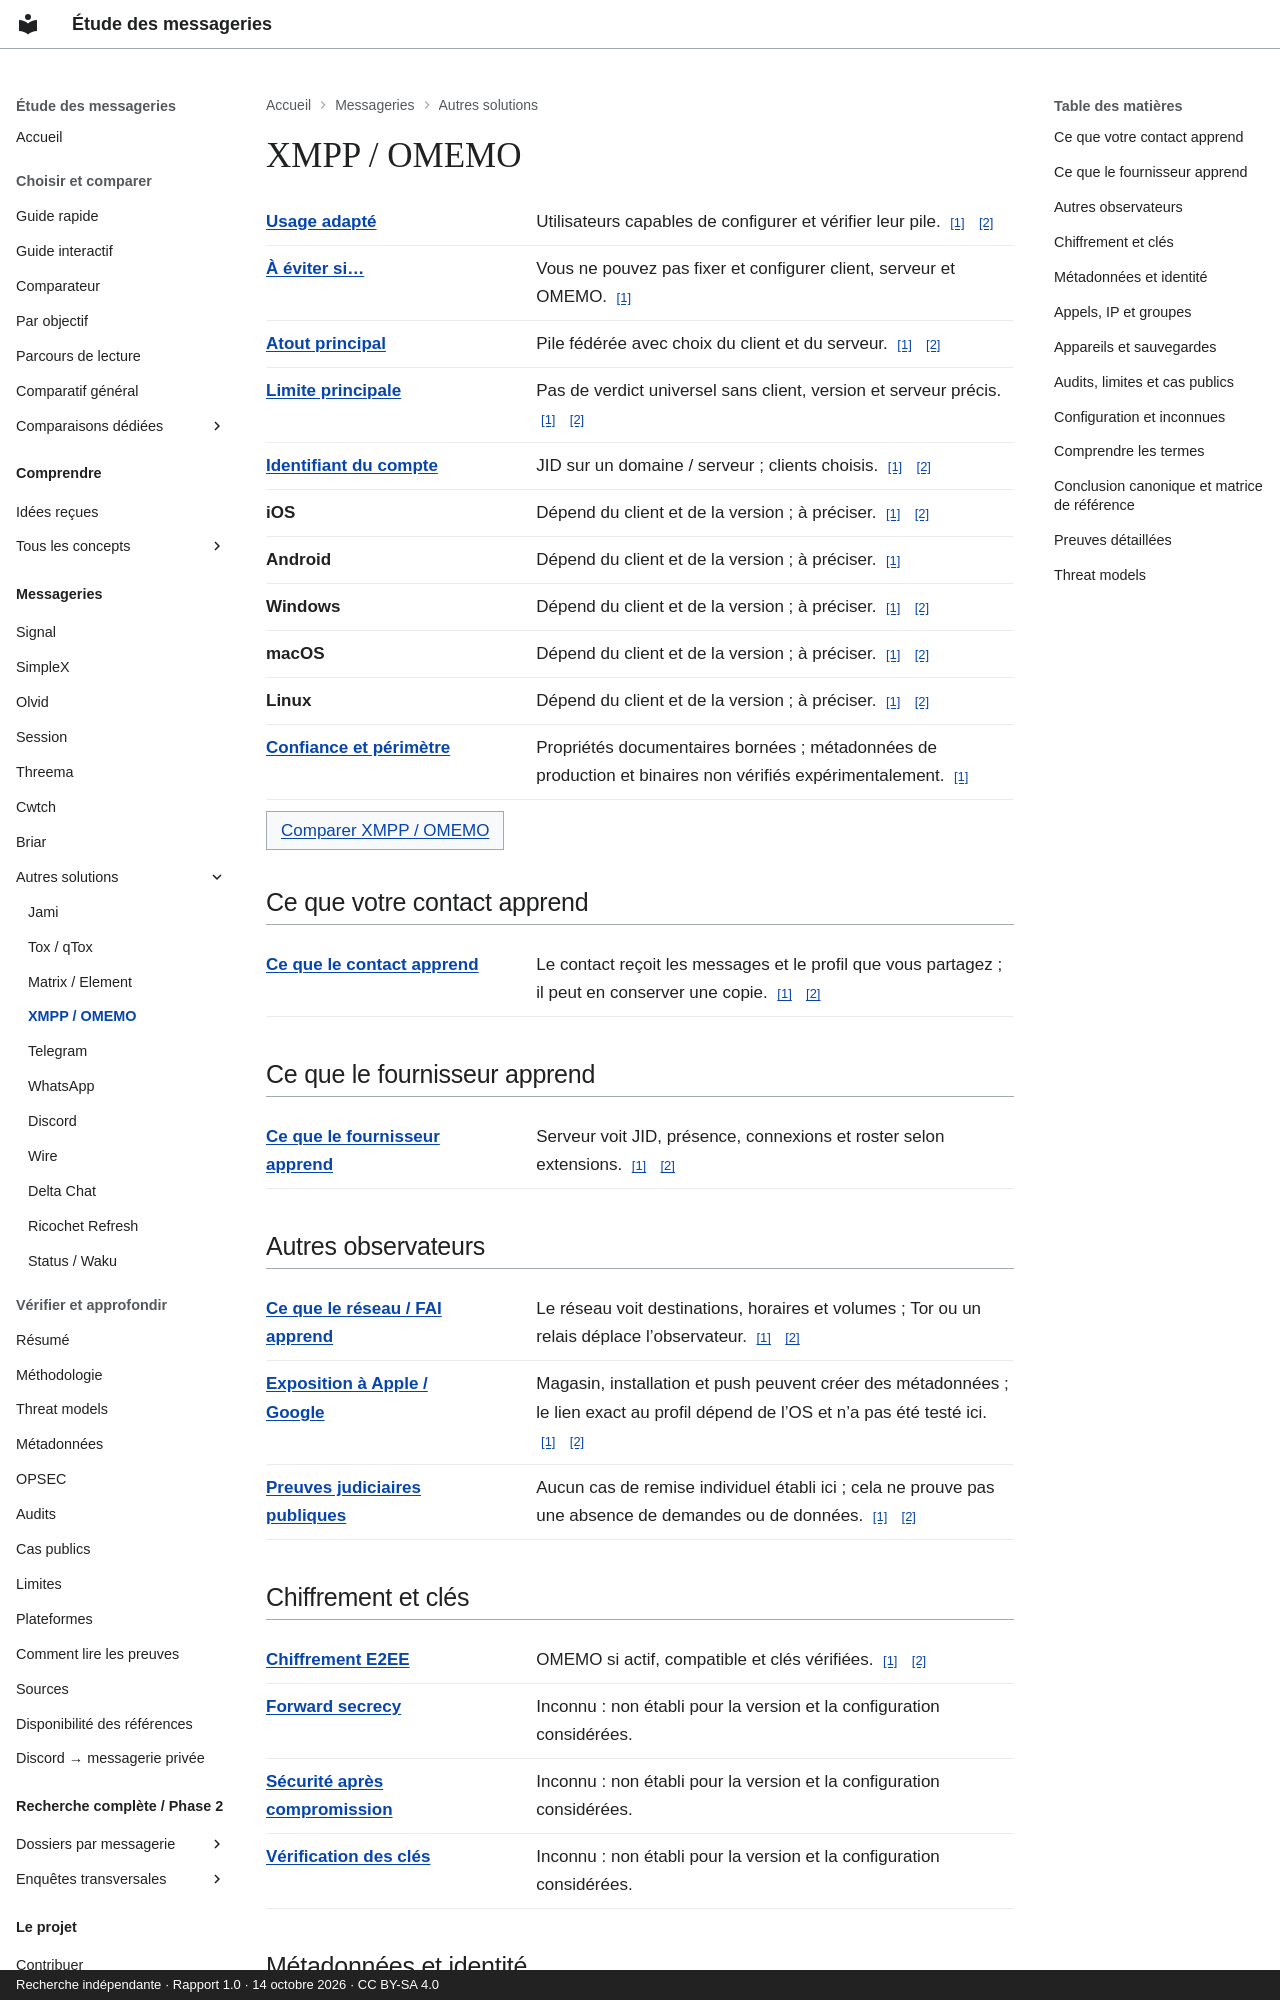

repository: Voldigoade/recherche-messageries · page: messageries/xmpp-omemo/index.html · generator: mkdocs · copyright: Recherche indépendante · Rapport 1.0 · 14 octobre 2026 · CC BY-SA 4.0

---
title: XMPP / OMEMO
description: 'Fiche de référence : XMPP / OMEMO. Pas de verdict universel sans client,
  version et serveur précis.'
generated_v2: true
editorial_source: data/messengers.json
search:
  boost: 3
---

# XMPP / OMEMO

<dl class="fact-list"><div><dt><a href="/recherche-messageries/concepts/threat-model/" title="Préciser ce que vous protégez, contre qui, et avec quelles contraintes.">Usage adapté</a></dt><dd>Utilisateurs capables de configurer et vérifier leur pile. <a class="fact-source" href="https://github.com/Voldigoade/recherche-messageries/blob/main/research/rapport-final-messageries.md#L268" aria-label="Source: XMPP / OMEMO / best — report.xmpp-omemo">[1]</a> <a class="fact-source" href="https://github.com/Voldigoade/recherche-messageries/blob/main/research/rapport-final-messageries.md#L85" aria-label="Source: XMPP / OMEMO / best — report.comparison">[2]</a></dd></div><div><dt><a href="/recherche-messageries/concepts/threat-model/" title="Préciser ce que vous protégez, contre qui, et avec quelles contraintes.">À éviter si…</a></dt><dd>Vous ne pouvez pas fixer et configurer client, serveur et OMEMO. <a class="fact-source" href="https://github.com/Voldigoade/recherche-messageries/blob/main/research/rapport-final-messageries.md#L268" aria-label="Source: XMPP / OMEMO / avoid — report.xmpp-omemo">[1]</a></dd></div><div><dt><a href="/recherche-messageries/concepts/threat-model/" title="Préciser ce que vous protégez, contre qui, et avec quelles contraintes.">Atout principal</a></dt><dd>Pile fédérée avec choix du client et du serveur. <a class="fact-source" href="https://github.com/Voldigoade/recherche-messageries/blob/main/research/rapport-final-messageries.md#L268" aria-label="Source: XMPP / OMEMO / strength — report.xmpp-omemo">[1]</a> <a class="fact-source" href="https://github.com/Voldigoade/recherche-messageries/blob/main/research/rapport-final-messageries.md#L85" aria-label="Source: XMPP / OMEMO / strength — report.comparison">[2]</a></dd></div><div><dt><a href="/recherche-messageries/concepts/threat-model/" title="Préciser ce que vous protégez, contre qui, et avec quelles contraintes.">Limite principale</a></dt><dd>Pas de verdict universel sans client, version et serveur précis. <a class="fact-source" href="https://github.com/Voldigoade/recherche-messageries/blob/main/research/rapport-final-messageries.md#L268" aria-label="Source: XMPP / OMEMO / weakness — report.xmpp-omemo">[1]</a> <a class="fact-source" href="https://github.com/Voldigoade/recherche-messageries/blob/main/research/rapport-final-messageries.md#L85" aria-label="Source: XMPP / OMEMO / weakness — report.comparison">[2]</a></dd></div><div><dt><a href="/recherche-messageries/concepts/pseudonymity/" title="Utiliser une identité différente de votre identité civile. Elle peut toutefois être reliée à vous.">Identifiant du compte</a></dt><dd>JID sur un domaine / serveur ; clients choisis. <a class="fact-source" href="https://github.com/Voldigoade/recherche-messageries/blob/main/research/rapport-final-messageries.md#L268" aria-label="Source: XMPP / OMEMO / identifier — report.xmpp-omemo">[1]</a> <a class="fact-source" href="https://github.com/Voldigoade/recherche-messageries/blob/main/research/rapport-final-messageries.md#L85" aria-label="Source: XMPP / OMEMO / identifier — report.comparison">[2]</a></dd></div><div><dt>iOS</dt><dd>Dépend du client et de la version ; à préciser. <a class="fact-source" href="https://github.com/Voldigoade/recherche-messageries/blob/main/research/rapport-final-messageries.md#L58" aria-label="Source: XMPP / OMEMO / ios — report.platforms">[1]</a> <a class="fact-source" href="https://github.com/Voldigoade/recherche-messageries/blob/main/research/rapport-final-messageries.md#L268" aria-label="Source: XMPP / OMEMO / ios — report.xmpp-omemo">[2]</a></dd></div><div><dt>Android</dt><dd>Dépend du client et de la version ; à préciser. <a class="fact-source" href="https://github.com/Voldigoade/recherche-messageries/blob/main/research/enquete-messageries-progress.md#L1877" aria-label="Source: XMPP / OMEMO / android — phase.xmpp-omemo">[1]</a></dd></div><div><dt>Windows</dt><dd>Dépend du client et de la version ; à préciser. <a class="fact-source" href="https://github.com/Voldigoade/recherche-messageries/blob/main/research/rapport-final-messageries.md#L58" aria-label="Source: XMPP / OMEMO / windows — report.platforms">[1]</a> <a class="fact-source" href="https://github.com/Voldigoade/recherche-messageries/blob/main/research/rapport-final-messageries.md#L268" aria-label="Source: XMPP / OMEMO / windows — report.xmpp-omemo">[2]</a></dd></div><div><dt>macOS</dt><dd>Dépend du client et de la version ; à préciser. <a class="fact-source" href="https://github.com/Voldigoade/recherche-messageries/blob/main/research/rapport-final-messageries.md#L58" aria-label="Source: XMPP / OMEMO / macos — report.platforms">[1]</a> <a class="fact-source" href="https://github.com/Voldigoade/recherche-messageries/blob/main/research/rapport-final-messageries.md#L268" aria-label="Source: XMPP / OMEMO / macos — report.xmpp-omemo">[2]</a></dd></div><div><dt>Linux</dt><dd>Dépend du client et de la version ; à préciser. <a class="fact-source" href="https://github.com/Voldigoade/recherche-messageries/blob/main/research/rapport-final-messageries.md#L58" aria-label="Source: XMPP / OMEMO / linux — report.platforms">[1]</a> <a class="fact-source" href="https://github.com/Voldigoade/recherche-messageries/blob/main/research/rapport-final-messageries.md#L268" aria-label="Source: XMPP / OMEMO / linux — report.xmpp-omemo">[2]</a></dd></div><div><dt><a href="/recherche-messageries/concepts/threat-model/" title="Préciser ce que vous protégez, contre qui, et avec quelles contraintes.">Confiance et périmètre</a></dt><dd>Propriétés documentaires bornées ; métadonnées de production et binaires non vérifiés expérimentalement. <a class="fact-source" href="https://github.com/Voldigoade/recherche-messageries/blob/main/research/rapport-final-messageries.md#L46" aria-label="Source: XMPP / OMEMO / confidence — report.methodology">[1]</a></dd></div></dl><p><a class="study-link" href="/recherche-messageries/comparer/?apps=xmpp-omemo,signal">Comparer XMPP / OMEMO</a></p>

## Ce que votre contact apprend

<dl class="fact-list"><div><dt><a href="/recherche-messageries/concepts/confidentiality/" title="Limiter qui peut accéder à une information, par exemple au texte d’une conversation.">Ce que le contact apprend</a></dt><dd>Le contact reçoit les messages et le profil que vous partagez ; il peut en conserver une copie. <a class="fact-source" href="https://github.com/Voldigoade/recherche-messageries/blob/main/research/rapport-final-messageries.md#L142" aria-label="Source: XMPP / OMEMO / contact — report.metadata">[1]</a> <a class="fact-source" href="https://github.com/Voldigoade/recherche-messageries/blob/main/research/rapport-final-messageries.md#L397" aria-label="Source: XMPP / OMEMO / contact — report.limits">[2]</a></dd></div></dl>
